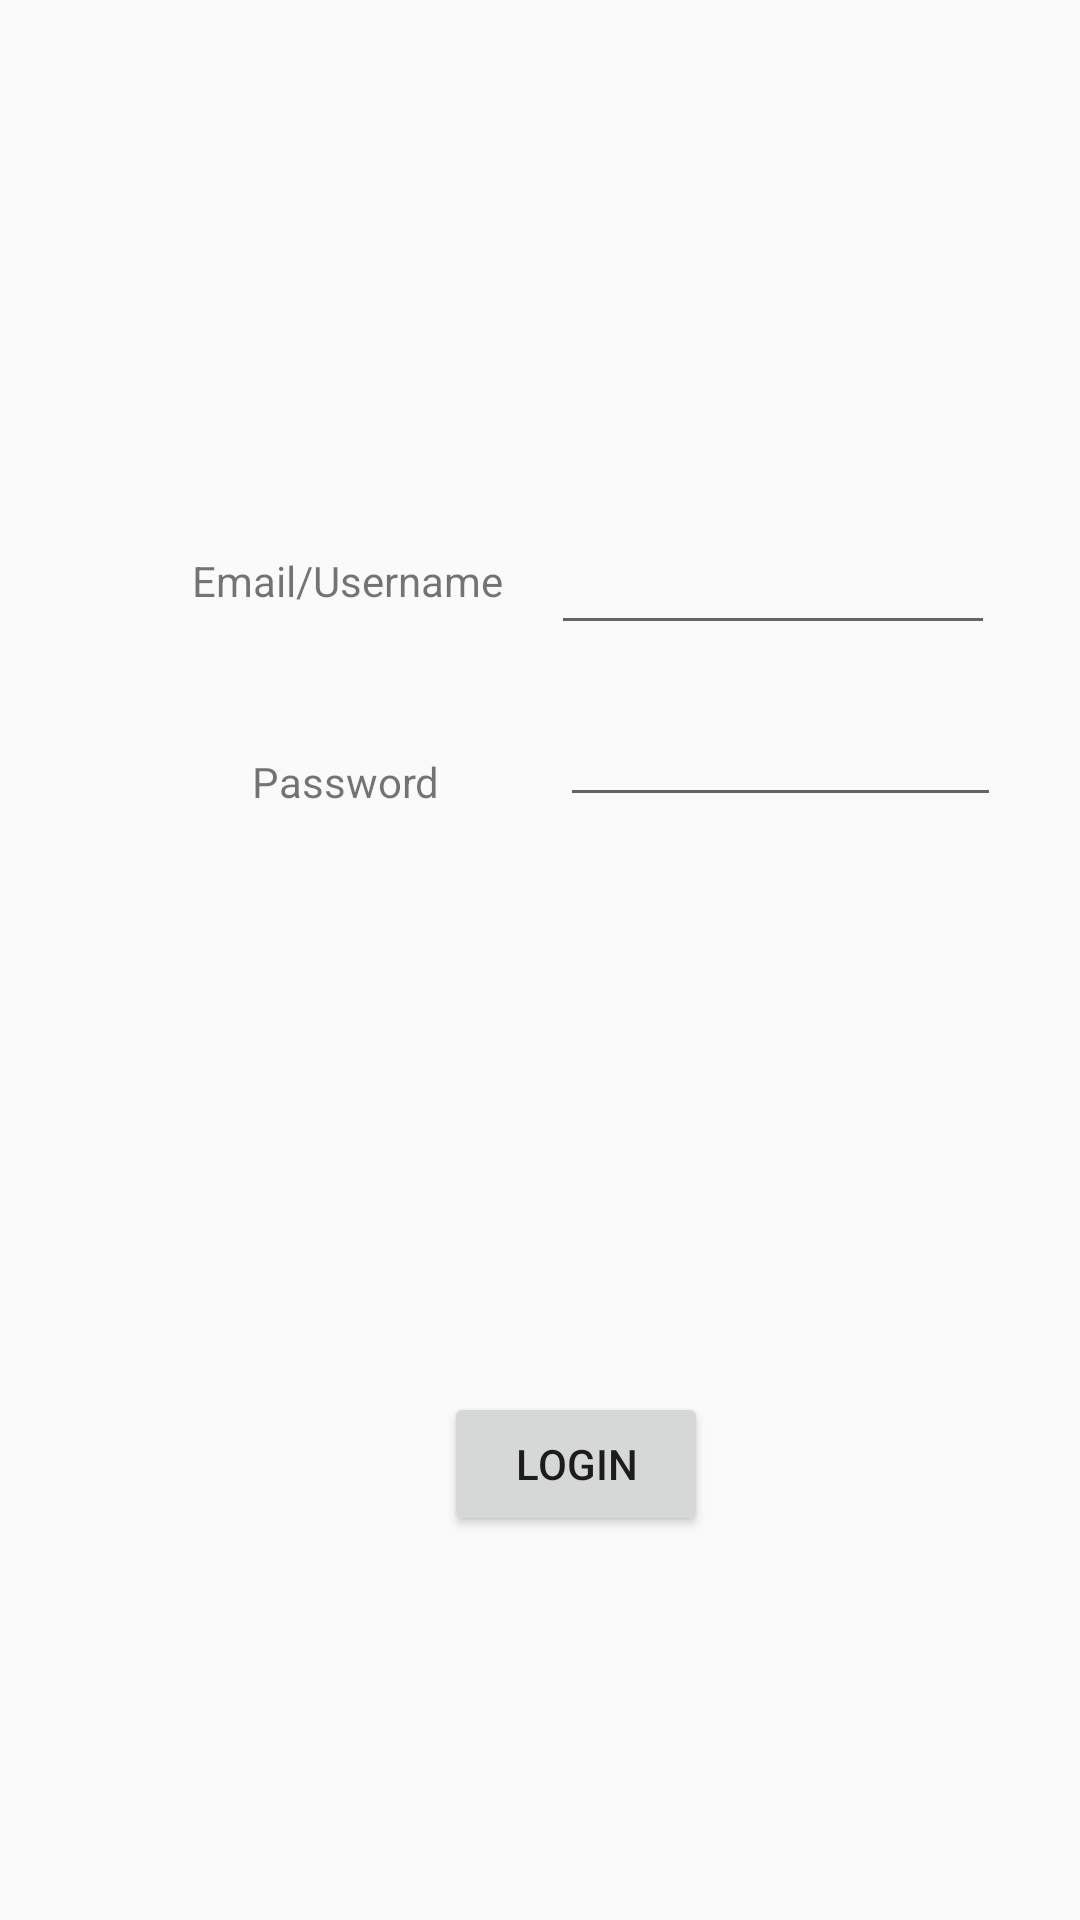

Write the Android layout XML for this screen, with the resource values it uses.
<!-- AndroidManifest.xml: application theme AppTheme -->
<!-- res/layout/activity_login.xml -->
<?xml version="1.0" encoding="utf-8"?>
<android.support.constraint.ConstraintLayout xmlns:android="http://schemas.android.com/apk/res/android"
    xmlns:app="http://schemas.android.com/apk/res-auto"
    xmlns:tools="http://schemas.android.com/tools"
    android:layout_width="match_parent"
    android:layout_height="match_parent"
    tools:context="com.example.wijen.training.Login">

    <TextView
        android:id="@+id/textView"
        android:layout_width="wrap_content"
        android:layout_height="23dp"
        android:layout_marginStart="64dp"
        android:layout_marginTop="184dp"
        android:text="@string/email_username"
        app:layout_constraintStart_toStartOf="parent"
        app:layout_constraintTop_toTopOf="parent" />

    <TextView
        android:id="@+id/textView2"
        android:layout_width="wrap_content"
        android:layout_height="23dp"
        android:layout_marginStart="84dp"
        android:layout_marginTop="44dp"
        android:text="@string/password"
        app:layout_constraintStart_toStartOf="parent"
        app:layout_constraintTop_toBottomOf="@+id/textView" />

    <EditText
        android:id="@+id/password"
        android:layout_width="147dp"
        android:layout_height="wrap_content"
        android:layout_marginStart="40dp"
        android:layout_marginTop="16dp"
        android:ems="10"
        android:inputType="textPassword"
        app:layout_constraintStart_toEndOf="@+id/textView2"
        app:layout_constraintTop_toBottomOf="@+id/username" />

    <EditText
        android:id="@+id/username"
        android:layout_width="148dp"
        android:layout_height="51dp"
        android:layout_marginStart="16dp"
        android:layout_marginTop="164dp"
        android:ems="10"
        android:inputType="textPersonName"
        app:layout_constraintStart_toEndOf="@+id/textView"
        app:layout_constraintTop_toTopOf="parent" />

    <Button
        android:id="@+id/login_btn"
        android:layout_width="wrap_content"
        android:layout_height="wrap_content"
        android:layout_marginBottom="128dp"
        android:layout_marginStart="148dp"
        android:text="Login"
        app:layout_constraintBottom_toBottomOf="parent"
        app:layout_constraintStart_toStartOf="parent" />

</android.support.constraint.ConstraintLayout>
<!-- resources referenced by this layout -->
<resources>
  <string name="email_username">Email/Username</string>
  <string name="password">Password</string>
  <style name="AppTheme" parent="Theme.AppCompat.Light.DarkActionBar">
          
          <item name="colorPrimary">@color/colorPrimary</item>
          <item name="colorPrimaryDark">@color/colorPrimaryDark</item>
          <item name="colorAccent">@color/colorAccent</item>
      </style>
  <color name="colorPrimary">#455399</color>
  <color name="colorPrimaryDark">#455399</color>
  <color name="colorAccent">#00c6ae</color>
</resources>
